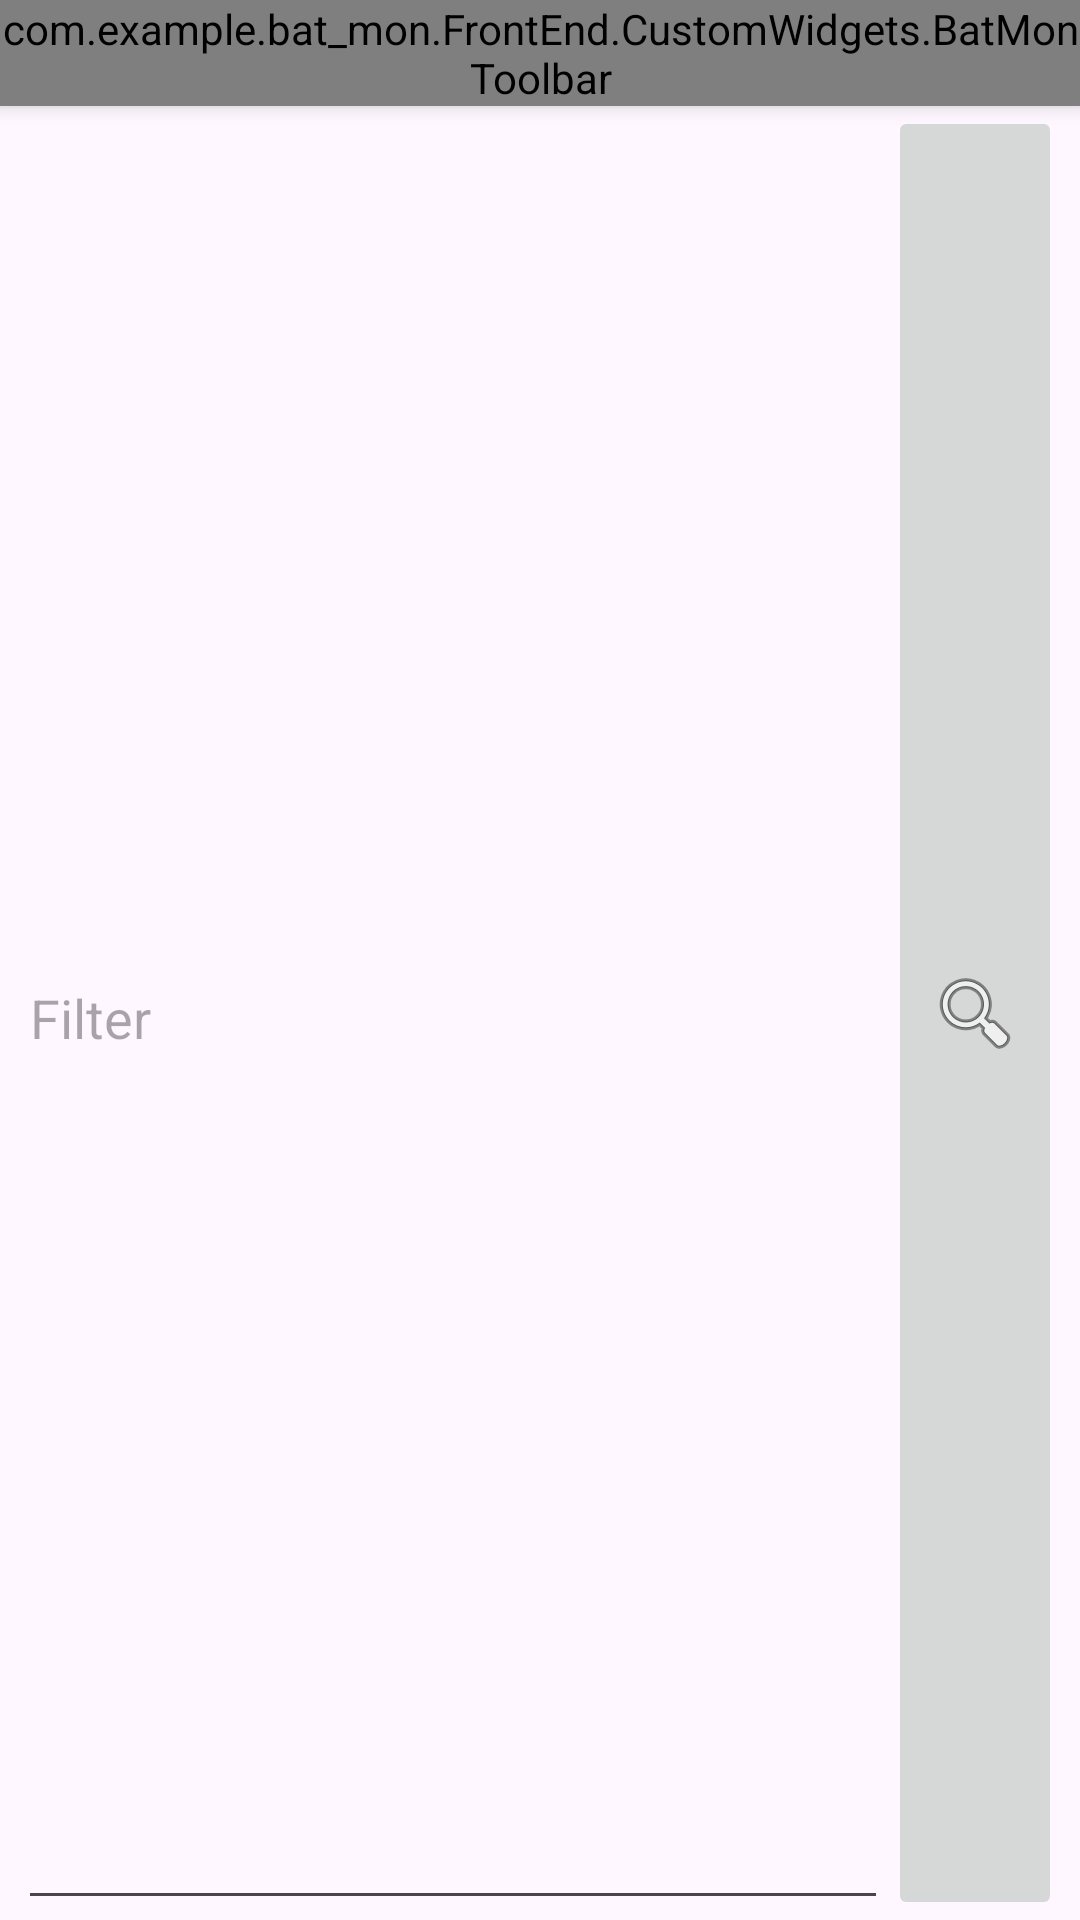

Write the Android layout XML for this screen, with the resource values it uses.
<!-- AndroidManifest.xml: application theme Theme.BATMon -->
<!-- res/layout/activity_log_page.xml -->
<?xml version="1.0" encoding="utf-8"?>
<LinearLayout xmlns:android="http://schemas.android.com/apk/res/android"
    xmlns:app="http://schemas.android.com/apk/res-auto"
    xmlns:tools="http://schemas.android.com/tools"
    android:id="@+id/main"
    android:layout_width="match_parent"
    android:layout_height="wrap_content"
    android:orientation="vertical"
    tools:context=".FrontEnd.Log_Page">

    <com.example.bat_mon.FrontEnd.CustomWidgets.BatMonToolbar
        android:id="@+id/toolbar"
        android:layout_width="match_parent"
        android:layout_height="wrap_content"
        android:background="?attr/colorPrimary"
        android:elevation="4dp"
        android:theme="@style/ThemeOverlay.AppCompat.Dark.ActionBar" />

    <LinearLayout
        android:layout_width="match_parent"
        android:layout_height="match_parent"
        android:orientation="horizontal"
        android:paddingStart="6dp"
        android:paddingEnd="6dp">

        <EditText
            android:id="@+id/editFilter"
            android:layout_width="match_parent"
            android:layout_height="match_parent"
            android:layout_weight="0.2"
            android:ems="10"
            android:hint="Filter"
            android:inputType="text" />

        <ImageButton
            android:id="@+id/imageButton"
            android:layout_width="match_parent"
            android:layout_height="match_parent"
            android:layout_weight="1"
            android:onClick="filterLog"
            app:srcCompat="@android:drawable/ic_menu_search" />

    </LinearLayout>

    <View
        android:id="@+id/divider4"
        android:layout_width="match_parent"
        android:layout_height="4dp"
        android:background="?android:attr/listDivider" />

    <ScrollView
        android:layout_width="match_parent"
        android:layout_height="wrap_content">

        <LinearLayout
            android:layout_width="match_parent"
            android:layout_height="wrap_content"
            android:orientation="vertical"
            android:paddingStart="6dp"
            android:paddingEnd="6dp">

            <TextView
                android:id="@+id/Log"
                android:layout_width="match_parent"
                android:layout_height="wrap_content"
                android:text="Log"
                android:textSize="18sp" />
        </LinearLayout>
    </ScrollView>

</LinearLayout>
<!-- resources referenced by this layout -->
<resources>
  <style name="Theme.BATMon" parent="Base.Theme.BATMon" />
  <style name="Base.Theme.BATMon" parent="Theme.Material3.DayNight.NoActionBar">
          
          
          <item name="colorPrimary">@color/rub_blue</item>
          <item name="colorAccent">@color/rub_green</item>
          <item name="android:colorControlHighlight">@color/white</item>
      </style>
  <color name="rub_blue">#17365C</color>
  <color name="rub_green">#8dae10</color>
  <color name="white">#FFFFFFFF</color>
</resources>
